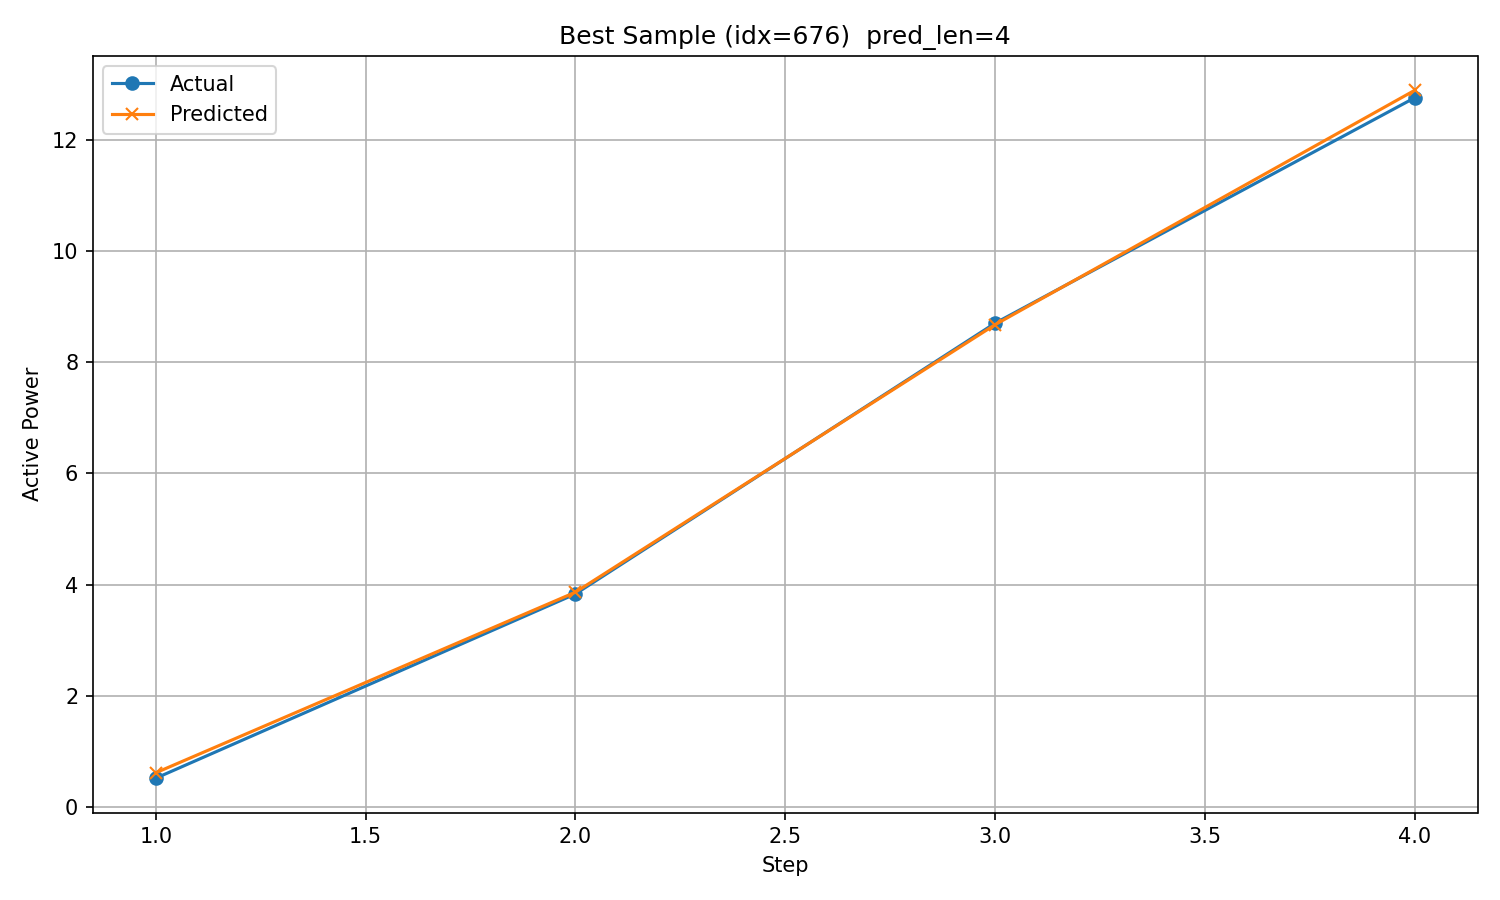

Data behind this chart, as committed beside it:
timestamp, step, actual, predicted
2017/12/24 6:00, 1, 0.5111, 0.6087
2017/12/24 7:00, 2, 3.83, 3.861
2017/12/24 8:00, 3, 8.706, 8.679
2017/12/24 9:00, 4, 12.77, 12.9
